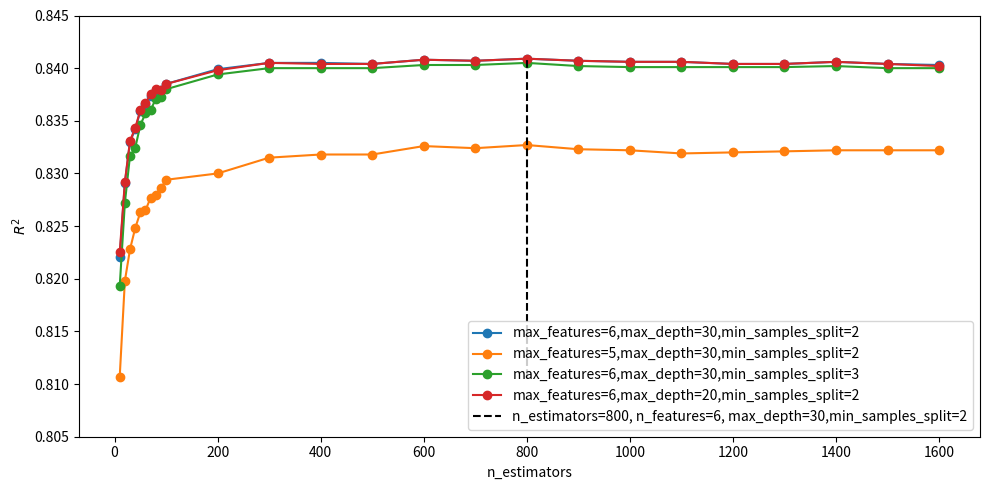

Source code (Python): (Note: this script raises an exception after producing the figure.)
import matplotlib.pyplot as plt


def plot_rf_cv():
    n_estimators_list = [
        10, 20, 30, 40, 50, 60, 70, 80, 90, 100, 200, 300, 400, 500, 600, 700, 800, 900, 1000,
        1100, 1200, 1300, 1400, 1500, 1600
    ]

    # max_features=6, max_depth=30, min_samples_split=2
    r2_list = [
        0.8221, 0.8291, 0.8330, 0.8342, 0.8359, 0.8366, 0.8374, 0.8379, 0.8379, 0.8385, 0.8399, 0.8405, 0.8405, 0.8404,
        0.8408, 0.8407, 0.8409, 0.8407, 0.8406, 0.8406, 0.8404, 0.8404, 0.8406, 0.8404, 0.8403
    ]

    # max_features=5, max_depth=30, min_samples_split=2
    r2_list_1 = [
        0.8107, 0.8198, 0.8228, 0.8248, 0.8263, 0.8265, 0.8277, 0.8280, 0.8286, 0.8294, 0.8300, 0.8315, 0.8318, 0.8318,
        0.8326, 0.8324, 0.8327, 0.8323, 0.8322, 0.8319, 0.8320, 0.8321, 0.8322, 0.8322, 0.8322
    ]

    # max_features=6, max_depth=30, min_samples_split=3
    r2_list_2 = [
        0.8193, 0.8272, 0.8317, 0.8324, 0.8346, 0.8357, 0.8360, 0.8371, 0.8373, 0.8380, 0.8394, 0.8400, 0.8400, 0.8400,
        0.8403, 0.8403, 0.8405, 0.8402, 0.8401, 0.8401, 0.8401, 0.8401, 0.8402, 0.8400, 0.8400,
    ]

    # max_features=6, max_depth=20, min_samples_split=2

    r2_list_3 = [
        0.8225, 0.8292, 0.8331, 0.8343, 0.8360, 0.8367, 0.8375, 0.8380, 0.8379, 0.8385, 0.8398, 0.8405, 0.8404, 0.8404,
        0.8408, 0.8407, 0.8409, 0.8407, 0.8406, 0.8406, 0.8404, 0.8404, 0.8406, 0.8404, 0.8402
    ]


    plt.figure(figsize=(10, 5))
    plt.ylim(0.805, 0.845)

    plt.plot(n_estimators_list, r2_list, marker='o', color='tab:blue',label="max_features=6,max_depth=30,min_samples_split=2")
    plt.plot(n_estimators_list, r2_list_1, marker='o', color='tab:orange', label="max_features=5,max_depth=30,min_samples_split=2")
    plt.plot(n_estimators_list, r2_list_2, marker='o', color='tab:green', label="max_features=6,max_depth=30,min_samples_split=3")
    plt.plot(n_estimators_list, r2_list_3, marker='o', color='tab:red',label="max_features=6,max_depth=20,min_samples_split=2")

    plt.vlines(
        800, min(r2_list_1), max(r2_list),
        color='black', linestyles='dashed',
        label='n_estimators=800, n_features=6, max_depth=30,min_samples_split=2'
    )

    plt.xlabel("n_estimators")
    plt.ylabel(r"$R^2$")
    plt.legend()
    plt.tight_layout()
    plt.savefig("graphs/cv_rf.png")

def plot_knn_cv_k_neighbors():
    k_list = list(range(1, 16))

    # weights = 'uniform'
    r2_uniform = [
        0.7092, 0.7772, 0.7922, 0.7936, 0.7959, 0.7958, 0.7954, 0.7901, 0.7883, 0.7824, 0.7783, 0.7757, 0.7732, 0.7710,
        0.7684
    ]

    # weights = 'distance'
    r2_distance = [
        0.7092, 0.7814, 0.7981, 0.8021, 0.8051, 0.8060, 0.8061, 0.8023, 0.8011, 0.7967, 0.7934, 0.7911, 0.7888, 0.7870,
        0.7847
    ]

    plt.figure(figsize=(10, 5))
    plt.ylim(0.7, 0.81)
    plt.xlim(0,16)
    plt.xticks(k_list)

    # ---- uniform ----

    plt.plot(k_list, r2_uniform, marker='o',
             label="weights=uniform", color='tab:blue')

    # ---- distance ----

    plt.plot(k_list, r2_distance, marker='o',
             label="weights=distance", color='tab:orange')
    plt.vlines(
        7, min(r2_distance), max(r2_distance),
        color='black', linestyles='dashed',
        label='k_neighbors=7, weights=distance'
    )

    plt.xlabel("k_neighbors")
    plt.ylabel(r"$R^2$")
    # plt.grid(True)
    plt.legend()

    plt.tight_layout()
    plt.savefig("graphs/cv_knn_k_neighbors.png")
    #plt.show()


if __name__ == '__main__':
    # plot_knn_cv_k_neighbors()
    plot_rf_cv()